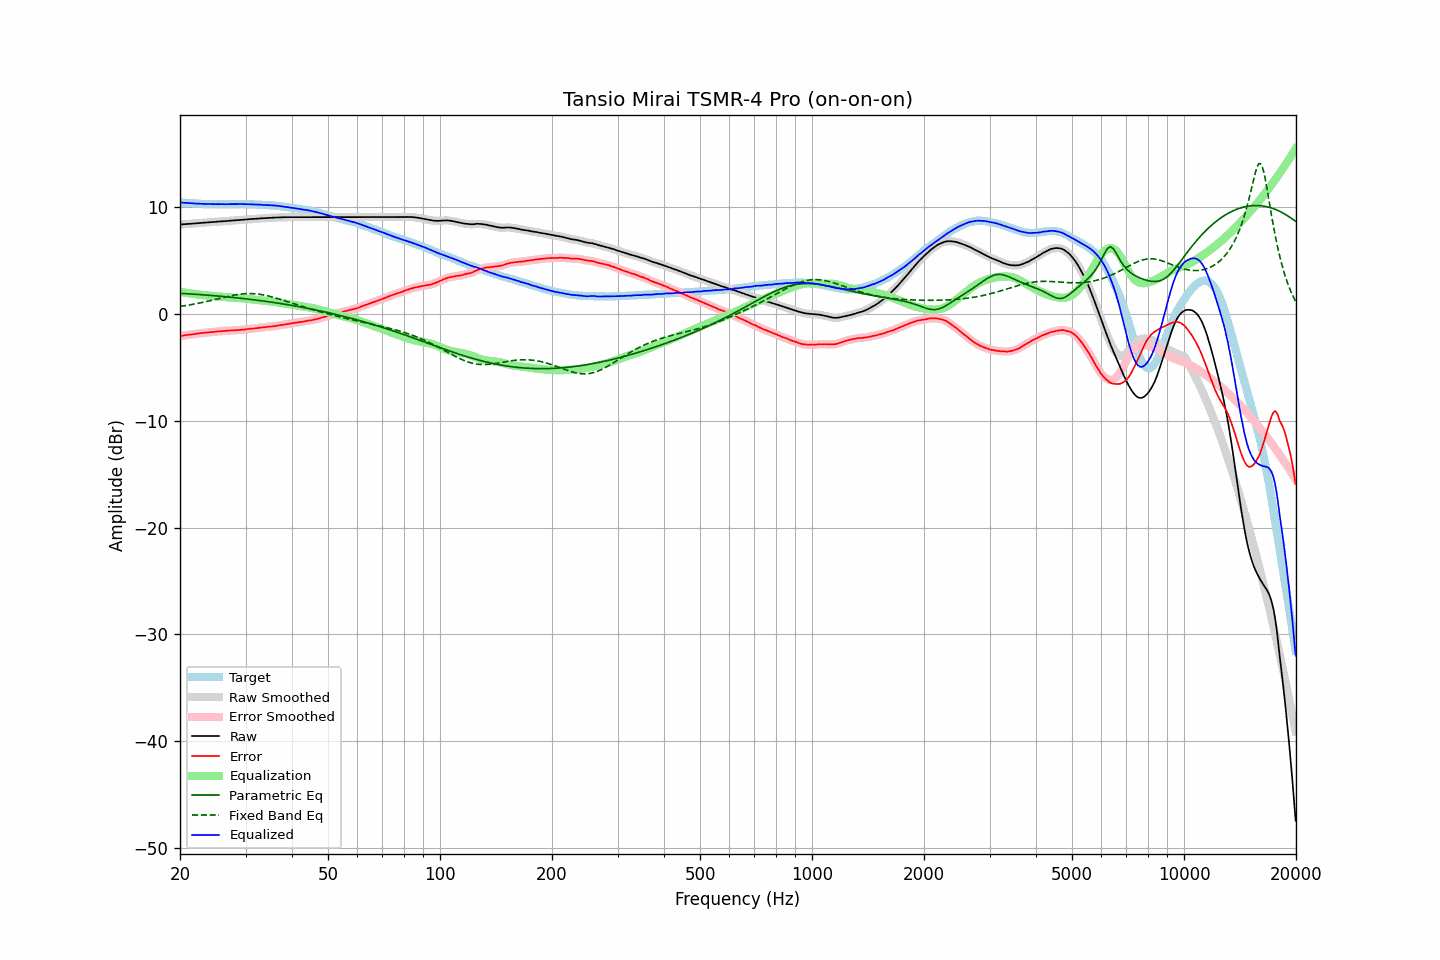

Data behind this chart, as committed beside it:
frequency, raw, error, smoothed, error_smoothed, equalization, parametric_eq, fixed_band_eq, equalized_raw, equalized_smoothed, target
20.00, 8.38, -2.06, 8.38, -2.07, 2.06, 1.94, 0.71, 10.44, 10.44, 10.45
20.20, 8.39, -2.04, 8.39, -2.04, 2.04, 1.93, 0.73, 10.43, 10.43, 10.44
20.40, 8.40, -2.02, 8.41, -2.02, 2.02, 1.92, 0.75, 10.42, 10.42, 10.43
20.61, 8.42, -2.00, 8.42, -1.99, 2.00, 1.91, 0.78, 10.42, 10.41, 10.42
20.81, 8.43, -1.96, 8.43, -1.97, 1.98, 1.90, 0.80, 10.41, 10.41, 10.40
21.02, 8.44, -1.94, 8.44, -1.95, 1.95, 1.90, 0.83, 10.40, 10.40, 10.39
21.23, 8.45, -1.92, 8.45, -1.93, 1.93, 1.89, 0.85, 10.38, 10.38, 10.38
21.44, 8.46, -1.92, 8.46, -1.92, 1.91, 1.88, 0.88, 10.37, 10.37, 10.39
21.66, 8.47, -1.90, 8.47, -1.90, 1.89, 1.87, 0.91, 10.36, 10.36, 10.37
21.87, 8.48, -1.88, 8.48, -1.88, 1.87, 1.86, 0.93, 10.35, 10.35, 10.37
22.09, 8.49, -1.85, 8.49, -1.85, 1.85, 1.84, 0.96, 10.34, 10.35, 10.35
22.31, 8.51, -1.82, 8.51, -1.83, 1.83, 1.83, 0.99, 10.34, 10.34, 10.34
22.54, 8.52, -1.80, 8.52, -1.81, 1.81, 1.82, 1.02, 10.34, 10.33, 10.33
22.76, 8.53, -1.79, 8.53, -1.79, 1.79, 1.81, 1.06, 10.33, 10.33, 10.33
22.99, 8.54, -1.77, 8.54, -1.78, 1.78, 1.80, 1.09, 10.32, 10.32, 10.32
23.22, 8.55, -1.75, 8.55, -1.76, 1.76, 1.79, 1.12, 10.31, 10.31, 10.31
23.45, 8.56, -1.75, 8.56, -1.75, 1.74, 1.78, 1.15, 10.31, 10.31, 10.32
23.69, 8.57, -1.73, 8.57, -1.73, 1.73, 1.77, 1.19, 10.30, 10.31, 10.31
23.92, 8.59, -1.70, 8.59, -1.72, 1.72, 1.75, 1.22, 10.31, 10.31, 10.30
24.16, 8.60, -1.70, 8.60, -1.70, 1.70, 1.74, 1.26, 10.30, 10.30, 10.31
24.40, 8.61, -1.69, 8.61, -1.69, 1.69, 1.73, 1.29, 10.30, 10.30, 10.31
24.65, 8.62, -1.67, 8.62, -1.68, 1.67, 1.72, 1.33, 10.29, 10.29, 10.30
24.89, 8.63, -1.66, 8.64, -1.66, 1.66, 1.70, 1.37, 10.29, 10.29, 10.30
25.14, 8.65, -1.63, 8.65, -1.64, 1.64, 1.69, 1.40, 10.30, 10.29, 10.29
25.39, 8.66, -1.62, 8.66, -1.62, 1.63, 1.68, 1.44, 10.29, 10.29, 10.29
25.65, 8.67, -1.61, 8.67, -1.61, 1.62, 1.67, 1.48, 10.29, 10.29, 10.29
25.91, 8.68, -1.60, 8.68, -1.61, 1.61, 1.65, 1.51, 10.29, 10.29, 10.29
26.16, 8.69, -1.60, 8.69, -1.60, 1.59, 1.64, 1.55, 10.28, 10.28, 10.30
26.43, 8.70, -1.58, 8.70, -1.59, 1.58, 1.62, 1.59, 10.28, 10.28, 10.29
26.69, 8.71, -1.57, 8.71, -1.57, 1.57, 1.61, 1.62, 10.28, 10.29, 10.29
26.96, 8.73, -1.55, 8.73, -1.56, 1.56, 1.59, 1.65, 10.29, 10.29, 10.29
27.23, 8.74, -1.54, 8.74, -1.55, 1.55, 1.58, 1.69, 10.29, 10.29, 10.29
27.50, 8.75, -1.53, 8.75, -1.54, 1.54, 1.57, 1.72, 10.29, 10.29, 10.29
27.77, 8.76, -1.53, 8.76, -1.53, 1.53, 1.55, 1.75, 10.29, 10.29, 10.30
28.05, 8.77, -1.51, 8.77, -1.52, 1.52, 1.53, 1.78, 10.29, 10.29, 10.29
28.33, 8.78, -1.51, 8.78, -1.51, 1.51, 1.52, 1.80, 10.29, 10.29, 10.30
28.62, 8.79, -1.50, 8.79, -1.50, 1.50, 1.50, 1.83, 10.29, 10.30, 10.30
28.90, 8.81, -1.49, 8.81, -1.50, 1.49, 1.49, 1.85, 10.30, 10.30, 10.31
29.19, 8.82, -1.48, 8.82, -1.48, 1.48, 1.47, 1.87, 10.30, 10.30, 10.31
29.48, 8.83, -1.46, 8.83, -1.47, 1.47, 1.45, 1.88, 10.30, 10.30, 10.30
29.78, 8.84, -1.45, 8.84, -1.45, 1.45, 1.44, 1.90, 10.29, 10.29, 10.30
30.08, 8.85, -1.44, 8.85, -1.43, 1.44, 1.42, 1.90, 10.29, 10.29, 10.30
30.38, 8.87, -1.41, 8.87, -1.41, 1.42, 1.40, 1.91, 10.29, 10.29, 10.28
30.68, 8.88, -1.39, 8.88, -1.40, 1.40, 1.38, 1.91, 10.28, 10.28, 10.28
30.99, 8.89, -1.38, 8.89, -1.38, 1.38, 1.37, 1.91, 10.28, 10.28, 10.28
31.30, 8.90, -1.37, 8.90, -1.37, 1.37, 1.35, 1.91, 10.27, 10.27, 10.28
31.61, 8.91, -1.35, 8.91, -1.35, 1.35, 1.33, 1.90, 10.26, 10.26, 10.27
31.93, 8.92, -1.33, 8.92, -1.34, 1.33, 1.31, 1.89, 10.25, 10.25, 10.25
32.24, 8.93, -1.32, 8.93, -1.31, 1.32, 1.29, 1.88, 10.25, 10.25, 10.26
32.57, 8.94, -1.29, 8.94, -1.30, 1.30, 1.27, 1.86, 10.24, 10.24, 10.24
32.89, 8.96, -1.27, 8.95, -1.28, 1.28, 1.25, 1.84, 10.24, 10.24, 10.24
33.22, 8.96, -1.26, 8.96, -1.26, 1.26, 1.23, 1.81, 10.23, 10.23, 10.23
33.55, 8.97, -1.25, 8.97, -1.25, 1.25, 1.21, 1.79, 10.22, 10.22, 10.23
33.89, 8.98, -1.23, 8.98, -1.23, 1.23, 1.19, 1.75, 10.21, 10.21, 10.22
34.23, 8.99, -1.20, 8.99, -1.21, 1.21, 1.17, 1.72, 10.20, 10.20, 10.20
34.57, 9.00, -1.19, 9.00, -1.19, 1.20, 1.15, 1.69, 10.20, 10.20, 10.20
34.92, 9.01, -1.16, 9.01, -1.18, 1.18, 1.13, 1.65, 10.19, 10.19, 10.18
35.27, 9.02, -1.17, 9.02, -1.16, 1.16, 1.11, 1.61, 10.18, 10.18, 10.20
35.62, 9.02, -1.14, 9.03, -1.15, 1.14, 1.08, 1.57, 10.17, 10.17, 10.17
35.97, 9.03, -1.13, 9.03, -1.13, 1.12, 1.06, 1.52, 10.16, 10.16, 10.17
... 635 more rows
